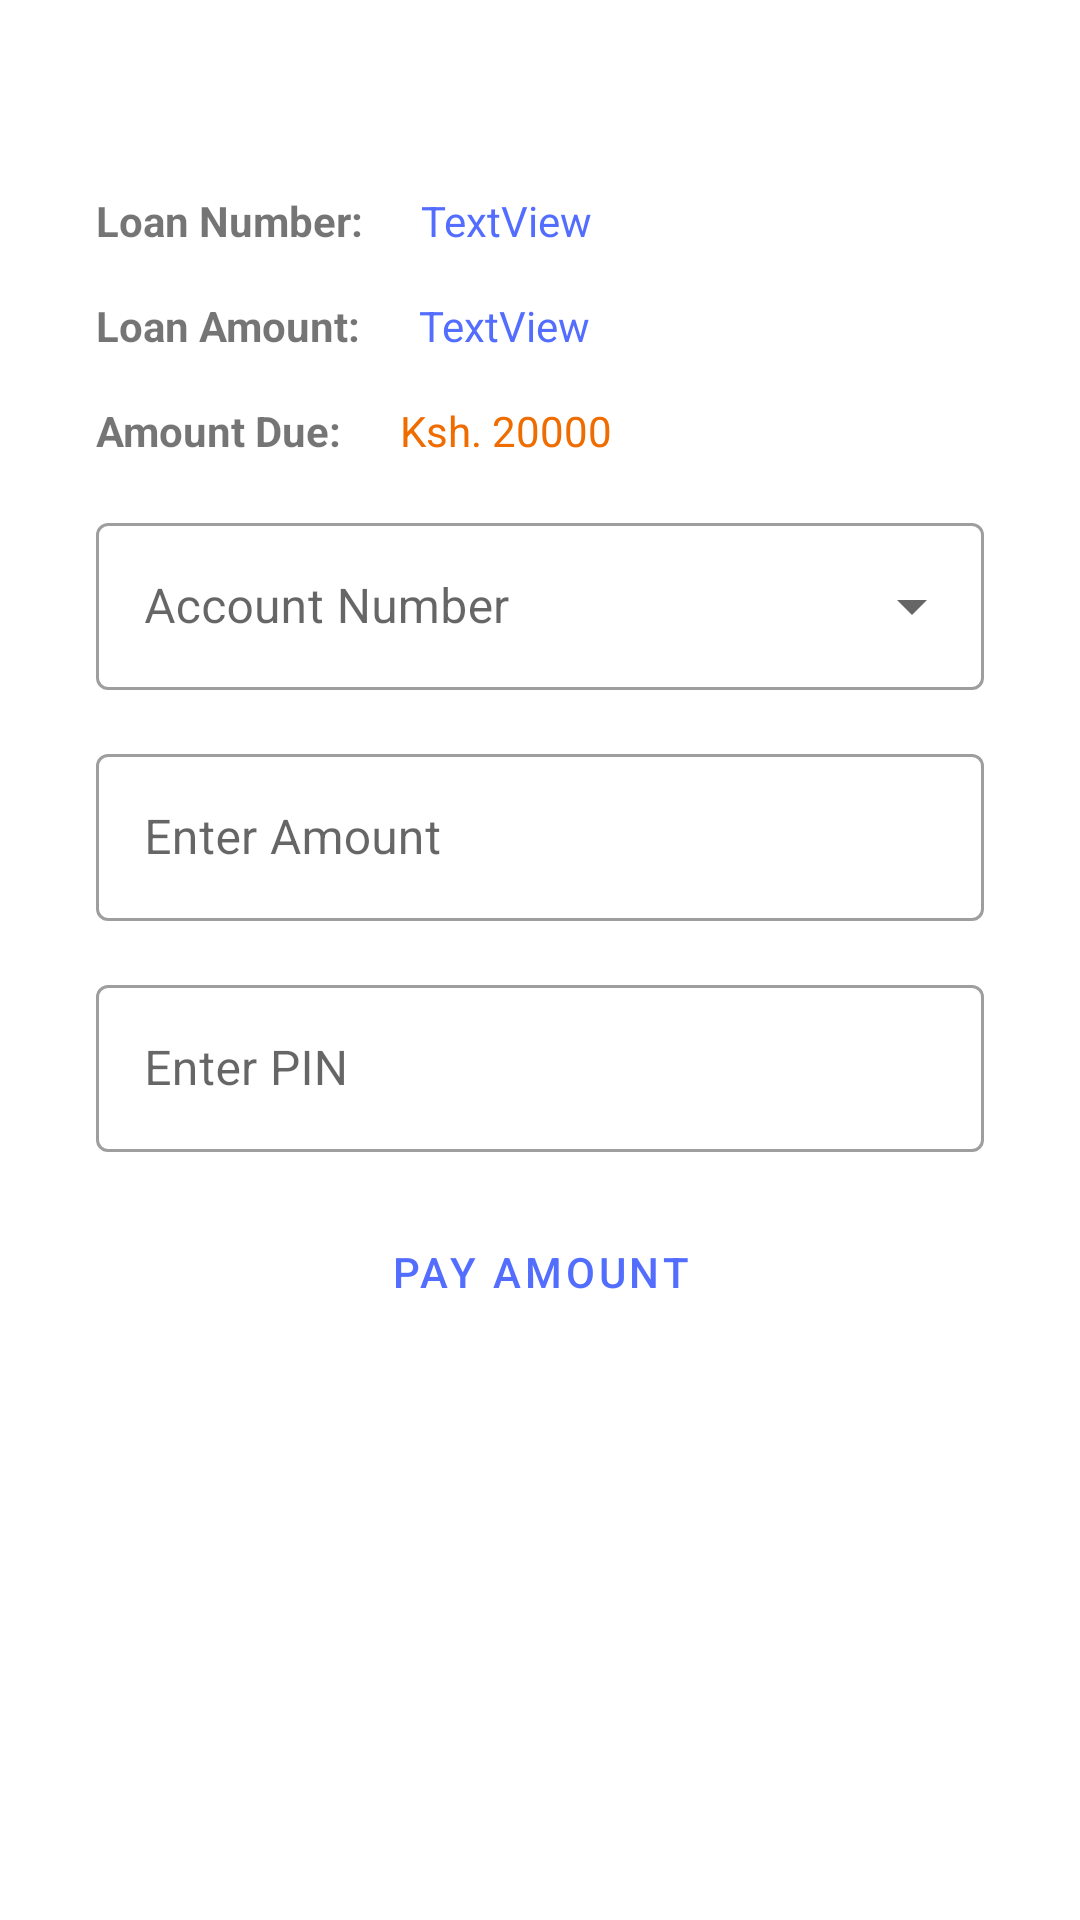

Layout XML and referenced resources for this Android screen:
<!-- AndroidManifest.xml: application theme Theme.BMS -->
<!-- res/layout/repay_loan.xml -->
<?xml version="1.0" encoding="utf-8"?>
<FrameLayout xmlns:android="http://schemas.android.com/apk/res/android"
    xmlns:app="http://schemas.android.com/apk/res-auto"
    xmlns:tools="http://schemas.android.com/tools"
    android:layout_width="match_parent"
    android:layout_height="match_parent">

    <androidx.constraintlayout.widget.ConstraintLayout
        android:layout_width="match_parent"
        android:layout_height="match_parent">

        <TextView
            android:id="@+id/textView"
            android:layout_width="wrap_content"
            android:layout_height="wrap_content"
            android:layout_marginStart="32dp"
            android:layout_marginTop="64dp"
            android:text="Loan Number: "
            android:textStyle="bold"
            app:layout_constraintStart_toStartOf="parent"
            app:layout_constraintTop_toTopOf="parent" />

        <TextView
            android:id="@+id/textView1"
            android:layout_width="0dp"
            android:layout_height="wrap_content"
            android:layout_marginTop="16dp"
            android:text="Loan Amount: "
            android:textStyle="bold"
            app:layout_constraintStart_toStartOf="@+id/textView"
            app:layout_constraintTop_toBottomOf="@+id/textView" />

        <TextView
            android:id="@+id/textView2"
            android:layout_width="wrap_content"
            android:layout_height="wrap_content"
            android:layout_marginTop="16dp"
            android:text="Amount Due: "
            android:textStyle="bold"
            app:layout_constraintStart_toStartOf="@+id/textView"
            app:layout_constraintTop_toBottomOf="@+id/textView1" />

        <TextView
            android:id="@+id/loanNumber"
            android:layout_width="wrap_content"
            android:layout_height="wrap_content"
            android:layout_marginStart="16dp"
            android:text="TextView"
            android:textColor="@color/c1"
            app:layout_constraintBottom_toBottomOf="@+id/textView"
            app:layout_constraintStart_toEndOf="@+id/textView"
            app:layout_constraintTop_toTopOf="@+id/textView" />

        <TextView
            android:id="@+id/loanAmount"
            android:layout_width="wrap_content"
            android:layout_height="wrap_content"
            android:layout_marginStart="16dp"
            android:text="TextView"
            android:textColor="@color/c1"
            app:layout_constraintBottom_toBottomOf="@+id/textView1"
            app:layout_constraintStart_toEndOf="@+id/textView1"
            app:layout_constraintTop_toTopOf="@+id/textView1" />

        <TextView
            android:id="@+id/amountDue"
            android:layout_width="wrap_content"
            android:layout_height="wrap_content"
            android:layout_marginStart="16dp"
            android:text="Ksh. 20000"
            android:textColor="#ef6c00"
            app:layout_constraintBottom_toBottomOf="@+id/textView2"
            app:layout_constraintStart_toEndOf="@+id/textView2"
            app:layout_constraintTop_toTopOf="@+id/textView2" />



        <com.google.android.material.textfield.TextInputLayout
            android:id="@+id/accounts_list"
            style="@style/Widget.MaterialComponents.TextInputLayout.OutlinedBox.ExposedDropdownMenu"
            android:layout_width="match_parent"
            android:layout_height="wrap_content"
            android:layout_marginStart="32dp"
            android:layout_marginTop="16dp"
            android:layout_marginEnd="32dp"
            android:hint="Account Number"
            app:layout_constraintEnd_toEndOf="parent"
            app:layout_constraintStart_toStartOf="parent"
            app:layout_constraintTop_toBottomOf="@+id/amountDue">

            <AutoCompleteTextView
                android:id="@+id/autoComplete"
                android:layout_width="match_parent"
                android:layout_height="wrap_content"
                android:inputType="none" />

        </com.google.android.material.textfield.TextInputLayout>

        <com.google.android.material.textfield.TextInputLayout
            android:id="@+id/t2"
            style="@style/Widget.MaterialComponents.TextInputLayout.OutlinedBox"
            android:layout_width="match_parent"
            android:layout_height="wrap_content"
            android:layout_marginStart="32dp"
            android:layout_marginTop="16dp"
            android:layout_marginEnd="32dp"
            android:hint="Enter Amount"
            app:layout_constraintEnd_toEndOf="parent"
            app:layout_constraintStart_toStartOf="parent"
            app:layout_constraintTop_toBottomOf="@+id/accounts_list">

            <com.google.android.material.textfield.TextInputEditText
                android:id="@+id/amount"
                android:layout_width="match_parent"
                android:layout_height="wrap_content"
                android:inputType="number" />

        </com.google.android.material.textfield.TextInputLayout>

        <com.google.android.material.textfield.TextInputLayout
            android:id="@+id/t1"
            style="@style/Widget.MaterialComponents.TextInputLayout.OutlinedBox"
            android:layout_width="match_parent"
            android:layout_height="wrap_content"
            android:layout_marginStart="32dp"
            android:layout_marginTop="16dp"
            android:layout_marginEnd="32dp"
            android:hint="Enter PIN"
            app:counterMaxLength="4"
            app:layout_constraintEnd_toEndOf="parent"
            app:layout_constraintStart_toStartOf="parent"
            app:layout_constraintTop_toBottomOf="@+id/t2">

            <com.google.android.material.textfield.TextInputEditText
                android:id="@+id/pin"
                android:layout_width="match_parent"
                android:layout_height="wrap_content"
                android:inputType="numberPassword" />

        </com.google.android.material.textfield.TextInputLayout>

        <Button
            android:id="@+id/payAmount"
            style="?attr/materialButtonOutlinedStyle"
            android:layout_width="wrap_content"
            android:layout_height="wrap_content"
            android:layout_marginTop="16dp"
            android:text="PAY AMOUNT"
            app:layout_constraintEnd_toEndOf="parent"
            app:layout_constraintStart_toStartOf="parent"
            app:layout_constraintTop_toBottomOf="@+id/t1" />
    </androidx.constraintlayout.widget.ConstraintLayout>

    <androidx.constraintlayout.widget.ConstraintLayout
        android:id="@+id/progress"
        android:layout_width="match_parent"
        android:layout_height="match_parent"
        android:background="#80000000"
        android:visibility="invisible"
        >

        <androidx.cardview.widget.CardView
            android:layout_width="0dp"
            android:layout_height="wrap_content"
            android:layout_marginStart="32dp"
            android:layout_marginEnd="32dp"
            android:layout_marginBottom="64dp"
            app:cardCornerRadius="10dp"
            app:layout_constraintBottom_toBottomOf="parent"
            app:layout_constraintEnd_toEndOf="parent"
            app:layout_constraintStart_toStartOf="parent"
            app:layout_constraintTop_toTopOf="parent">

            <androidx.constraintlayout.widget.ConstraintLayout
                android:layout_width="match_parent"
                android:layout_height="match_parent">

                <com.google.android.material.progressindicator.CircularProgressIndicator
                    android:id="@+id/progressIndicator"
                    android:layout_width="wrap_content"
                    android:layout_height="wrap_content"
                    android:layout_marginStart="32dp"
                    android:layout_marginTop="8dp"
                    android:layout_marginBottom="8dp"
                    android:indeterminate="true"
                    app:indicatorColor="@color/c1"
                    app:layout_constraintBottom_toBottomOf="parent"
                    app:layout_constraintStart_toStartOf="parent"
                    app:layout_constraintTop_toTopOf="parent" />

                <TextView
                    android:id="@+id/progressText"
                    android:layout_width="wrap_content"
                    android:layout_height="wrap_content"
                    android:layout_marginStart="24dp"
                    android:text="Please Wait..."
                    android:textColor="@color/c1"
                    android:textSize="18dp"
                    app:layout_constraintBottom_toBottomOf="@+id/progressIndicator"
                    app:layout_constraintStart_toEndOf="@+id/progressIndicator"
                    app:layout_constraintTop_toTopOf="@+id/progressIndicator" />

            </androidx.constraintlayout.widget.ConstraintLayout>
        </androidx.cardview.widget.CardView>

    </androidx.constraintlayout.widget.ConstraintLayout>


</FrameLayout>
<!-- resources referenced by this layout -->
<resources>
  <color name="c1">#536dfe</color>
  <style name="Theme.BMS" parent="Theme.MaterialComponents.DayNight.DarkActionBar">
          
          <item name="colorPrimary">@color/c1</item>
          <item name="colorPrimaryVariant">@color/c2</item>
          <item name="colorOnPrimary">@color/white</item>
          
          <item name="colorSecondary">@color/teal_200</item>
          <item name="colorSecondaryVariant">@color/teal_700</item>
          <item name="colorOnSecondary">@color/black</item>
          
          <item name="android:statusBarColor">?attr/colorPrimaryVariant</item>
          
      </style>
  <color name="c2">#8c9eff</color>
  <color name="white">#FFFFFFFF</color>
  <color name="teal_200">#FF03DAC5</color>
  <color name="teal_700">#FF018786</color>
  <color name="black">#FF000000</color>
</resources>
